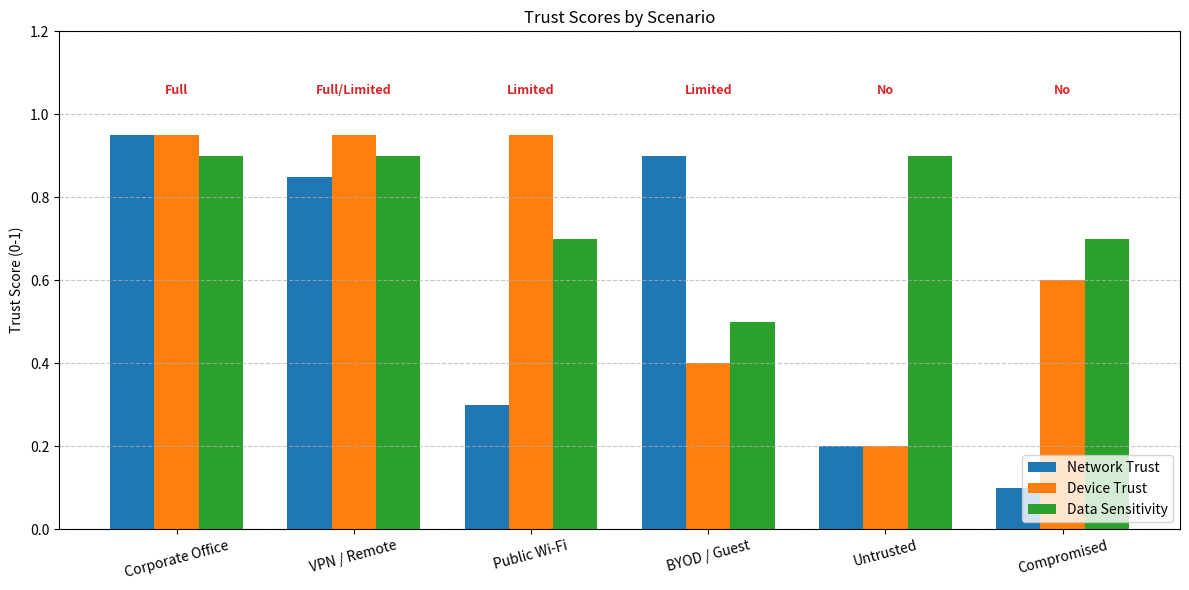

The script that saved this image:
import matplotlib.pyplot as plt
import pandas as pd
import numpy as np

# Data
data = {
    'Scenario': ['Corporate Office', 'VPN / Remote', 'Public Wi-Fi', 'BYOD / Guest', 'Untrusted', 'Compromised'],
    'Network Trust': [0.95, 0.85, 0.30, 0.90, 0.20, 0.10],
    'Device Trust': [0.95, 0.95, 0.95, 0.40, 0.20, 0.60],
    'Data Trust (Sens)': [0.90, 0.90, 0.70, 0.50, 0.90, 0.70],
    'Decision': ['Full', 'Full/Limited', 'Limited', 'Limited', 'No', 'No']
}

df = pd.DataFrame(data)

def save_table_image():
    fig, ax = plt.subplots(figsize=(10, 4))
    ax.axis('tight')
    ax.axis('off')
    
    # Create table
    table = ax.table(cellText=df.values, colLabels=df.columns, loc='center', cellLoc='center')
    
    # Style
    table.auto_set_font_size(False)
    table.set_fontsize(10)
    table.scale(1.2, 1.2)
    
    # Header styling
    for k, cell in table.get_celld().items():
        if k[0] == 0:
            cell.set_text_props(weight='bold', color='white')
            cell.set_facecolor('#40466e')
    
    plt.title("Common Network Access Scenarios", fontsize=16, pad=20)
    plt.savefig('scenarios_table.png', bbox_inches='tight', dpi=300)
    print("Saved scenarios_table.png")

def save_graphs():
    # Setup for grouped bar chart
    x = np.arange(len(df['Scenario']))
    width = 0.25
    
    fig, ax = plt.subplots(figsize=(12, 6))
    
    rects1 = ax.bar(x - width, df['Network Trust'], width, label='Network Trust', color='#1f77b4')
    rects2 = ax.bar(x, df['Device Trust'], width, label='Device Trust', color='#ff7f0e')
    rects3 = ax.bar(x + width, df['Data Trust (Sens)'], width, label='Data Sensitivity', color='#2ca02c')
    
    # Add predicted outcomes as text annotations
    for i, decision in enumerate(df['Decision']):
        ax.text(i, 1.05, decision, ha='center', fontweight='bold', fontsize=9, color='#d62728')

    ax.set_ylabel('Trust Score (0-1)')
    ax.set_title('Trust Scores by Scenario')
    ax.set_xticks(x)
    ax.set_xticklabels(df['Scenario'], rotation=15)
    ax.set_ylim(0, 1.2)
    ax.legend(loc='lower right')
    
    ax.grid(axis='y', linestyle='--', alpha=0.7)
    
    plt.tight_layout()
    plt.savefig('scenario_trust_analysis.png', bbox_inches='tight', dpi=300)
    print("Saved scenario_trust_analysis.png")

if __name__ == "__main__":
    save_table_image()
    save_graphs()
